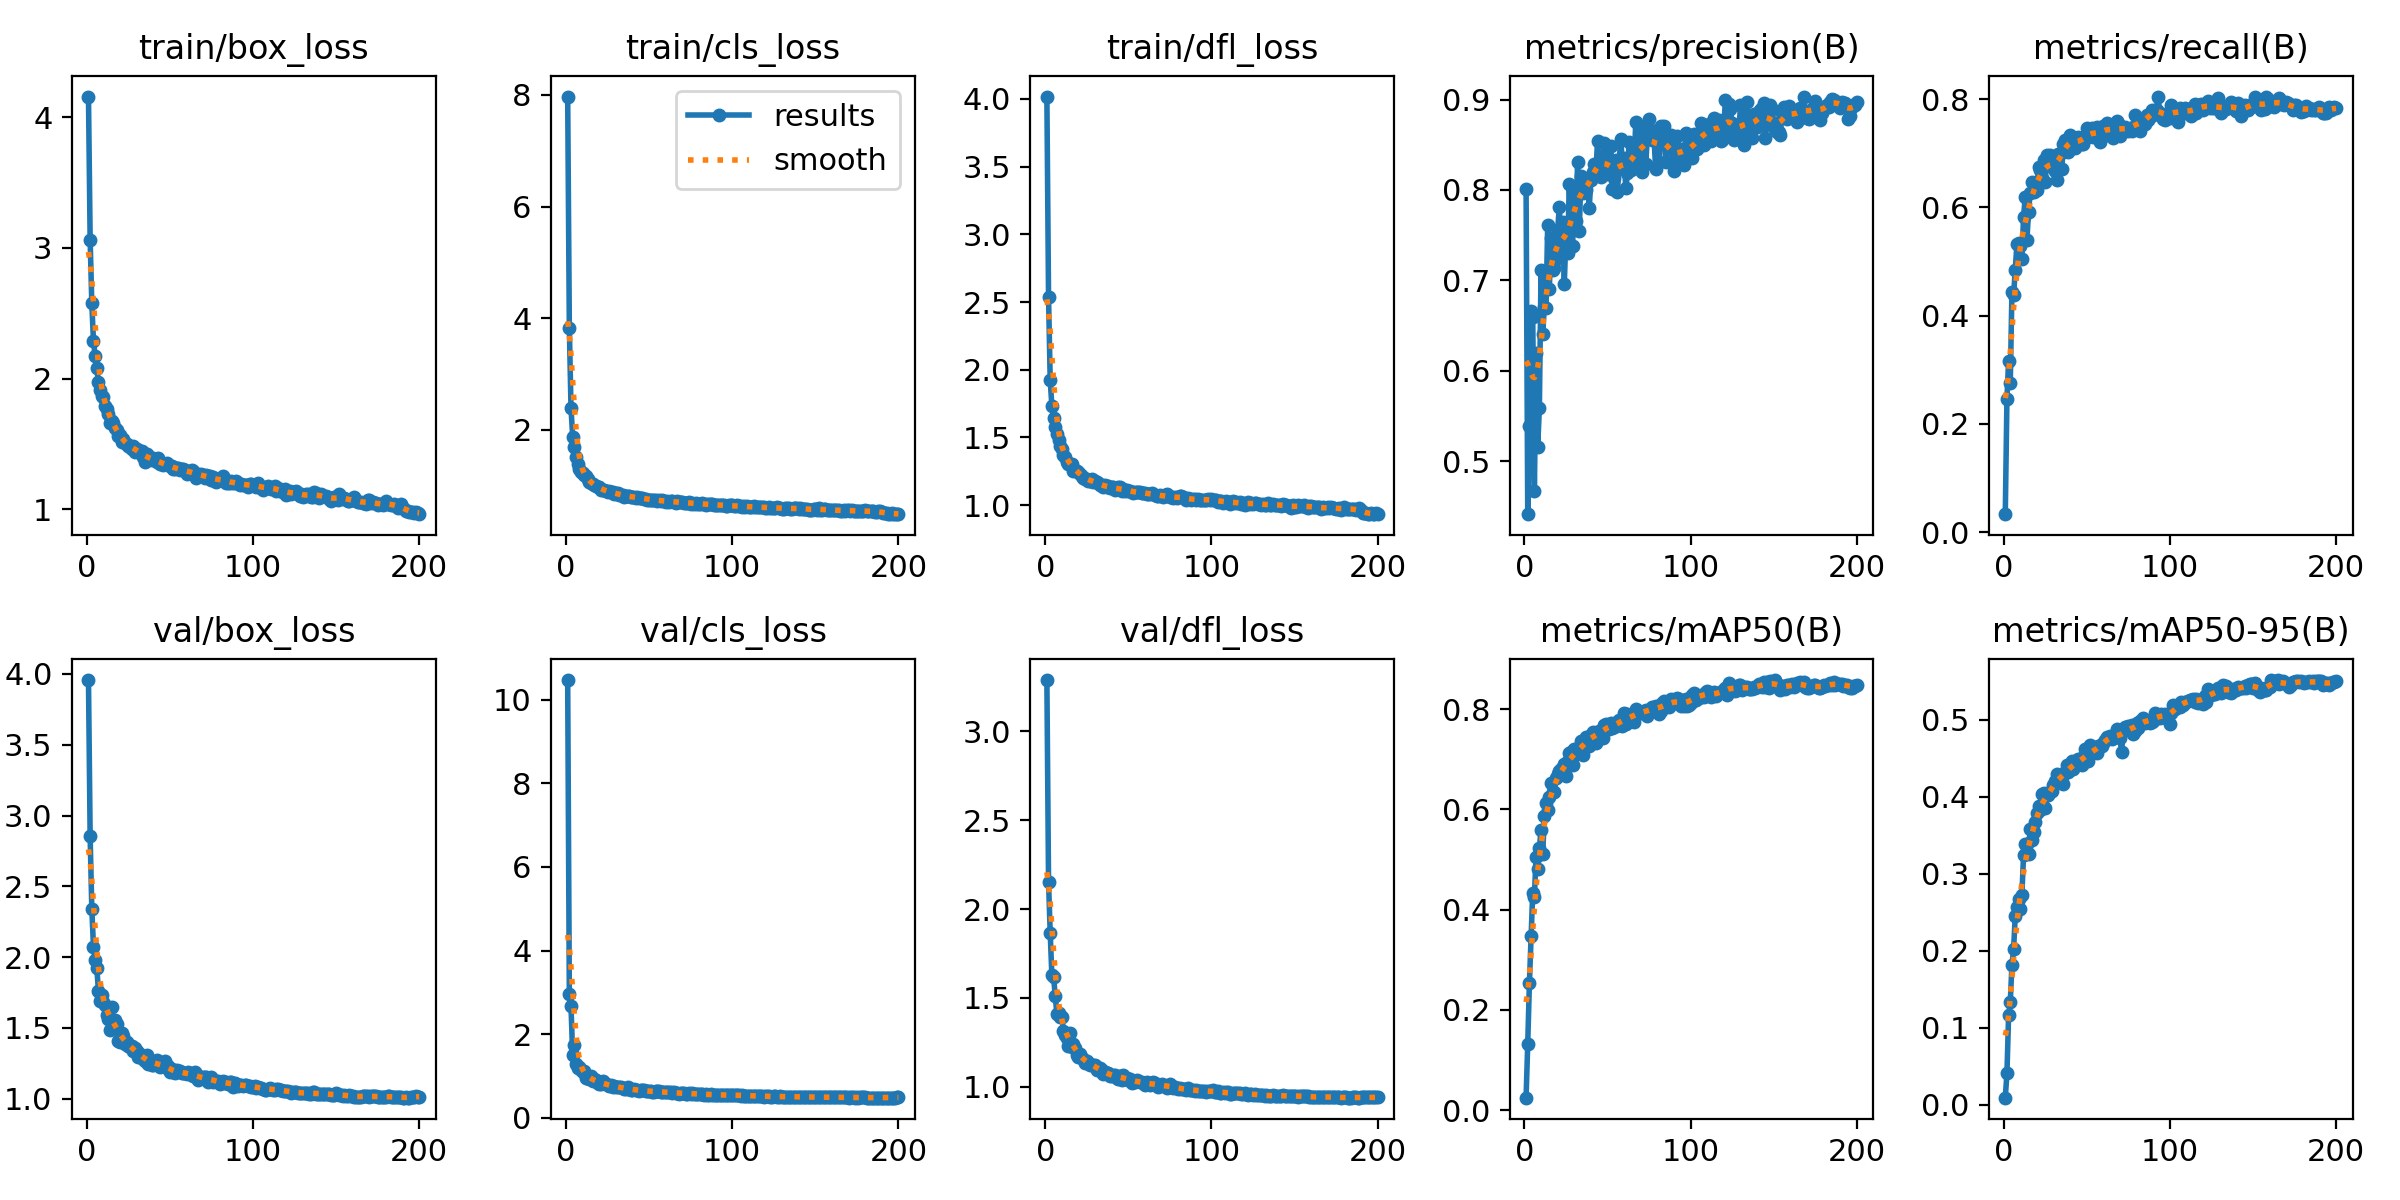

Data behind this chart, as committed beside it:
epoch, time, train/box_loss, train/cls_loss, train/dfl_loss, metrics/precision(B), metrics/recall(B), metrics/mAP50(B), metrics/mAP50-95(B), val/box_loss, val/cls_loss, val/dfl_loss, lr/pg0, lr/pg1, lr/pg2
1, 61.9, 4.157, 7.972, 4.018, 0.8013, 0.03345, 0.02492, 0.00909, 3.957, 10.47, 3.289, 0.0004142, 0.0004142, 0.0004142
2, 121.8, 3.063, 3.826, 2.538, 0.4415, 0.2467, 0.1328, 0.04083, 2.853, 2.954, 2.153, 0.0008268, 0.0008268, 0.0008268
3, 181.3, 2.576, 2.386, 1.922, 0.5386, 0.3172, 0.2534, 0.116, 2.343, 2.668, 1.867, 0.001235, 0.001235, 0.001235
4, 240.1, 2.288, 1.874, 1.734, 0.6663, 0.2749, 0.3469, 0.1334, 2.075, 1.507, 1.627, 0.001231, 0.001231, 0.001231
5, 298.1, 2.174, 1.694, 1.647, 0.6595, 0.4438, 0.4341, 0.1809, 1.983, 1.734, 1.62, 0.001225, 0.001225, 0.001225
6, 356.1, 2.083, 1.514, 1.578, 0.4671, 0.4373, 0.4258, 0.2022, 1.924, 1.287, 1.512, 0.001219, 0.001219, 0.001219
7, 414.2, 1.973, 1.385, 1.525, 0.6199, 0.4834, 0.5047, 0.245, 1.763, 1.201, 1.411, 0.001213, 0.001213, 0.001213
8, 472.3, 1.911, 1.296, 1.48, 0.5161, 0.5321, 0.4812, 0.2571, 1.69, 1.208, 1.414, 0.001207, 0.001207, 0.001207
9, 530.4, 1.866, 1.247, 1.44, 0.5593, 0.5338, 0.5232, 0.2672, 1.734, 1.146, 1.395, 0.0012, 0.0012, 0.0012
10, 588.7, 1.858, 1.221, 1.41, 0.7112, 0.529, 0.5584, 0.2543, 1.682, 1.089, 1.393, 0.001194, 0.001194, 0.001194
11, 647.8, 1.789, 1.185, 1.37, 0.6403, 0.5046, 0.5101, 0.2727, 1.662, 1.109, 1.314, 0.001188, 0.001188, 0.001188
12, 706.8, 1.766, 1.161, 1.358, 0.6708, 0.5829, 0.5866, 0.3248, 1.594, 0.9541, 1.29, 0.001182, 0.001182, 0.001182
13, 766.2, 1.726, 1.107, 1.321, 0.6691, 0.6184, 0.6136, 0.3382, 1.566, 0.9599, 1.277, 0.001176, 0.001176, 0.001176
14, 824.6, 1.662, 1.06, 1.301, 0.7613, 0.5397, 0.5994, 0.3385, 1.489, 0.9259, 1.228, 0.00117, 0.00117, 0.00117
15, 883.7, 1.679, 1.04, 1.306, 0.6909, 0.592, 0.6253, 0.3257, 1.651, 0.994, 1.305, 0.001163, 0.001163, 0.001163
16, 943.6, 1.659, 1.016, 1.307, 0.7471, 0.6269, 0.6534, 0.3578, 1.525, 0.8779, 1.222, 0.001157, 0.001157, 0.001157
17, 1003, 1.62, 1.006, 1.252, 0.7115, 0.6469, 0.6354, 0.3435, 1.559, 0.9226, 1.243, 0.001151, 0.001151, 0.001151
18, 1063, 1.61, 0.9817, 1.256, 0.7141, 0.6278, 0.6337, 0.3544, 1.531, 0.8939, 1.221, 0.001145, 0.001145, 0.001145
19, 1123, 1.565, 0.9666, 1.248, 0.7237, 0.6337, 0.6626, 0.3671, 1.411, 0.8367, 1.178, 0.001139, 0.001139, 0.001139
20, 1183, 1.567, 0.9633, 1.247, 0.7562, 0.6319, 0.6713, 0.3795, 1.397, 0.8088, 1.167, 0.001132, 0.001132, 0.001132
21, 1243, 1.517, 0.923, 1.229, 0.7813, 0.6742, 0.6773, 0.3874, 1.463, 0.8129, 1.185, 0.001126, 0.001126, 0.001126
22, 1303, 1.536, 0.9254, 1.212, 0.7366, 0.6693, 0.6814, 0.3824, 1.442, 0.8798, 1.163, 0.00112, 0.00112, 0.00112
23, 1362, 1.511, 0.9193, 1.203, 0.7641, 0.6533, 0.6787, 0.4033, 1.384, 0.824, 1.158, 0.001114, 0.001114, 0.001114
24, 1420, 1.499, 0.8932, 1.194, 0.6958, 0.6865, 0.6913, 0.4052, 1.402, 0.7977, 1.133, 0.001108, 0.001108, 0.001108
25, 1478, 1.489, 0.8769, 1.189, 0.751, 0.6462, 0.666, 0.3854, 1.37, 0.7943, 1.143, 0.001102, 0.001102, 0.001102
26, 1536, 1.48, 0.8901, 1.177, 0.7305, 0.697, 0.697, 0.4018, 1.365, 0.7572, 1.133, 0.001095, 0.001095, 0.001095
27, 1594, 1.465, 0.8744, 1.177, 0.8065, 0.6774, 0.7119, 0.4022, 1.371, 0.7887, 1.123, 0.001089, 0.001089, 0.001089
28, 1652, 1.487, 0.8815, 1.193, 0.7565, 0.6965, 0.7138, 0.4068, 1.335, 0.7429, 1.124, 0.001083, 0.001083, 0.001083
29, 1710, 1.439, 0.8536, 1.168, 0.738, 0.6753, 0.6883, 0.4077, 1.357, 0.768, 1.124, 0.001077, 0.001077, 0.001077
30, 1768, 1.459, 0.8554, 1.174, 0.803, 0.6823, 0.7204, 0.4159, 1.335, 0.7409, 1.123, 0.001071, 0.001071, 0.001071
31, 1826, 1.454, 0.8636, 1.169, 0.7653, 0.6672, 0.7096, 0.4204, 1.292, 0.7408, 1.095, 0.001064, 0.001064, 0.001064
32, 1884, 1.435, 0.8342, 1.163, 0.8311, 0.6512, 0.7164, 0.4293, 1.319, 0.7385, 1.1, 0.001058, 0.001058, 0.001058
33, 1943, 1.446, 0.8294, 1.145, 0.7542, 0.6987, 0.7178, 0.4256, 1.3, 0.7286, 1.103, 0.001052, 0.001052, 0.001052
34, 2001, 1.401, 0.8222, 1.147, 0.8159, 0.6989, 0.737, 0.423, 1.283, 0.7158, 1.096, 0.001046, 0.001046, 0.001046
35, 2059, 1.364, 0.7886, 1.136, 0.7968, 0.6703, 0.7093, 0.4258, 1.266, 0.6978, 1.073, 0.00104, 0.00104, 0.00104
36, 2117, 1.424, 0.8149, 1.145, 0.8089, 0.7178, 0.7261, 0.4164, 1.312, 0.6898, 1.083, 0.001033, 0.001033, 0.001033
37, 2175, 1.412, 0.8175, 1.134, 0.7997, 0.7247, 0.7449, 0.4328, 1.246, 0.7319, 1.079, 0.001027, 0.001027, 0.001027
38, 2233, 1.385, 0.8026, 1.139, 0.813, 0.722, 0.744, 0.4408, 1.271, 0.6835, 1.076, 0.001021, 0.001021, 0.001021
39, 2291, 1.376, 0.791, 1.126, 0.7804, 0.7027, 0.7266, 0.4318, 1.24, 0.6694, 1.063, 0.001015, 0.001015, 0.001015
40, 2349, 1.393, 0.7996, 1.13, 0.8108, 0.7344, 0.748, 0.4392, 1.237, 0.6655, 1.06, 0.001009, 0.001009, 0.001009
41, 2408, 1.375, 0.7861, 1.13, 0.8201, 0.7282, 0.7543, 0.4465, 1.258, 0.6882, 1.068, 0.001002, 0.001002, 0.001002
42, 2468, 1.361, 0.7798, 1.111, 0.8284, 0.7243, 0.7528, 0.4366, 1.275, 0.6772, 1.066, 0.0009963, 0.0009963, 0.0009963
43, 2528, 1.393, 0.7827, 1.121, 0.8185, 0.71, 0.7327, 0.4425, 1.243, 0.6554, 1.051, 0.0009901, 0.0009901, 0.0009901
44, 2588, 1.35, 0.7749, 1.131, 0.8541, 0.7198, 0.7482, 0.4418, 1.222, 0.6462, 1.047, 0.0009839, 0.0009839, 0.0009839
45, 2647, 1.358, 0.7796, 1.133, 0.8219, 0.7294, 0.7554, 0.4486, 1.233, 0.6618, 1.063, 0.0009778, 0.0009778, 0.0009778
46, 2707, 1.341, 0.7669, 1.105, 0.8146, 0.7197, 0.7508, 0.4461, 1.231, 0.66, 1.04, 0.0009716, 0.0009716, 0.0009716
47, 2767, 1.344, 0.7566, 1.118, 0.8275, 0.7176, 0.7428, 0.441, 1.269, 0.6554, 1.068, 0.0009654, 0.0009654, 0.0009654
48, 2827, 1.353, 0.7611, 1.107, 0.8519, 0.7161, 0.7691, 0.4517, 1.216, 0.6411, 1.049, 0.0009592, 0.0009592, 0.0009592
49, 2887, 1.338, 0.7449, 1.111, 0.8175, 0.731, 0.771, 0.4616, 1.231, 0.6421, 1.05, 0.000953, 0.000953, 0.000953
50, 2947, 1.33, 0.7463, 1.107, 0.8301, 0.7465, 0.7645, 0.4517, 1.191, 0.6353, 1.041, 0.0009468, 0.0009468, 0.0009468
51, 3006, 1.329, 0.7384, 1.106, 0.8298, 0.7305, 0.7593, 0.4462, 1.208, 0.6466, 1.042, 0.0009406, 0.0009406, 0.0009406
52, 3066, 1.312, 0.7409, 1.097, 0.8485, 0.7358, 0.7717, 0.467, 1.187, 0.6111, 1.023, 0.0009344, 0.0009344, 0.0009344
53, 3126, 1.31, 0.7404, 1.091, 0.801, 0.747, 0.7628, 0.4564, 1.178, 0.6069, 1.028, 0.0009283, 0.0009283, 0.0009283
54, 3186, 1.313, 0.7298, 1.094, 0.8128, 0.7299, 0.7636, 0.4638, 1.2, 0.6468, 1.029, 0.0009221, 0.0009221, 0.0009221
55, 3246, 1.315, 0.7271, 1.097, 0.8329, 0.7395, 0.7667, 0.4578, 1.196, 0.6357, 1.04, 0.0009159, 0.0009159, 0.0009159
56, 3306, 1.304, 0.7314, 1.097, 0.7974, 0.749, 0.7741, 0.4568, 1.194, 0.6309, 1.032, 0.0009097, 0.0009097, 0.0009097
57, 3366, 1.311, 0.7279, 1.1, 0.8317, 0.7271, 0.7773, 0.4661, 1.184, 0.6173, 1.029, 0.0009035, 0.0009035, 0.0009035
58, 3425, 1.312, 0.7335, 1.093, 0.8567, 0.7216, 0.7753, 0.4666, 1.18, 0.6168, 1.026, 0.0008973, 0.0008973, 0.0008973
59, 3485, 1.303, 0.7162, 1.086, 0.8265, 0.738, 0.7654, 0.4654, 1.184, 0.6218, 1.022, 0.0008911, 0.0008911, 0.0008911
60, 3545, 1.271, 0.7084, 1.092, 0.8354, 0.7493, 0.793, 0.4693, 1.172, 0.6069, 1.012, 0.0008849, 0.0008849, 0.0008849
... 140 more rows
